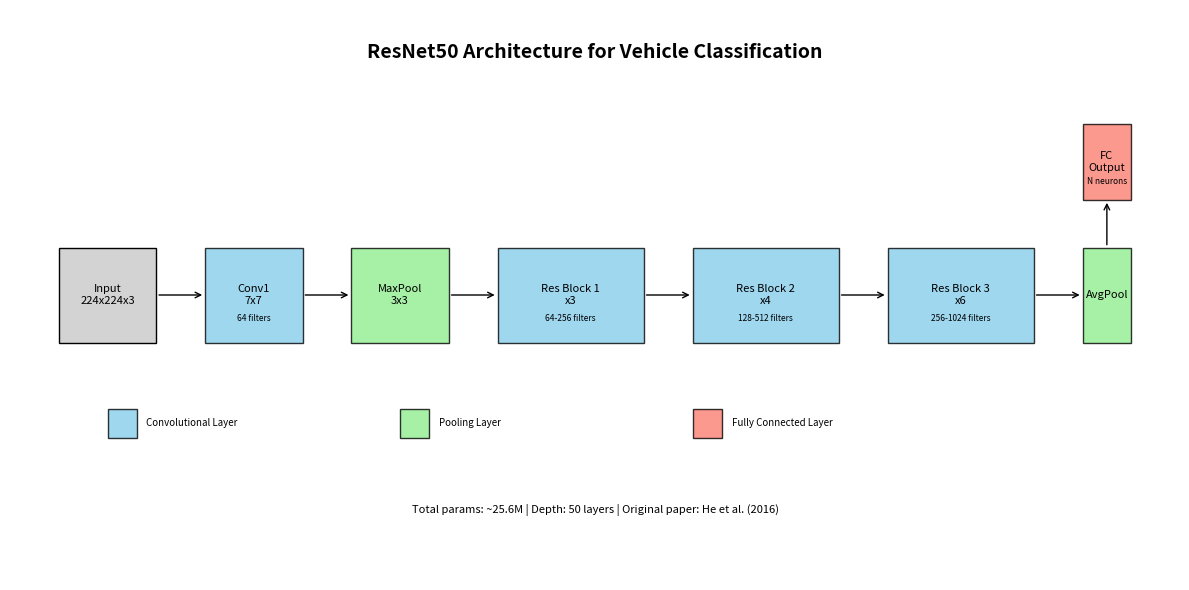

Generate this figure with matplotlib:
import matplotlib.pyplot as plt
import numpy as np
from matplotlib.patches import Rectangle, FancyArrowPatch


def create_conv_layer(ax, x, y, width, height, filters, name):
    """Create a convolutional layer visualization"""
    # Main box
    rect = Rectangle(
        (x, y), width, height, facecolor="skyblue", edgecolor="black", alpha=0.8
    )
    ax.add_patch(rect)

    # Add text
    ax.text(x + width / 2, y + height / 2, name, ha="center", va="center", fontsize=8)
    ax.text(
        x + width / 2,
        y + height / 4,
        f"{filters} filters",
        ha="center",
        va="center",
        fontsize=6,
    )


def create_pool_layer(ax, x, y, width, height, name):
    """Create a pooling layer visualization"""
    rect = Rectangle(
        (x, y), width, height, facecolor="lightgreen", edgecolor="black", alpha=0.8
    )
    ax.add_patch(rect)
    ax.text(x + width / 2, y + height / 2, name, ha="center", va="center", fontsize=8)


def create_fc_layer(ax, x, y, width, height, neurons, name):
    """Create a fully connected layer visualization"""
    rect = Rectangle(
        (x, y), width, height, facecolor="salmon", edgecolor="black", alpha=0.8
    )
    ax.add_patch(rect)
    ax.text(x + width / 2, y + height / 2, name, ha="center", va="center", fontsize=8)
    ax.text(
        x + width / 2,
        y + height / 4,
        f"{neurons} neurons",
        ha="center",
        va="center",
        fontsize=6,
    )


def create_arrow(ax, x1, y1, x2, y2):
    """Create an arrow between layers"""
    arrow = FancyArrowPatch(
        (x1, y1),
        (x2, y2),
        arrowstyle="->",
        connectionstyle="arc3,rad=0",
        mutation_scale=10,
        linewidth=1,
    )
    ax.add_patch(arrow)


def main():
    fig, ax = plt.subplots(figsize=(12, 6))

    # Set up the axes
    ax.set_xlim(0, 12)
    ax.set_ylim(0, 6)
    ax.set_axis_off()

    # Network title
    ax.text(
        6,
        5.5,
        "ResNet50 Architecture for Vehicle Classification",
        ha="center",
        fontsize=14,
        weight="bold",
    )

    # Input layer
    input_rect = Rectangle((0.5, 2.5), 1, 1, facecolor="lightgray", edgecolor="black")
    ax.add_patch(input_rect)
    ax.text(1, 3, "Input\n224x224x3", ha="center", va="center", fontsize=8)

    # First few layers
    create_conv_layer(ax, 2, 2.5, 1, 1, 64, "Conv1\n7x7")
    create_pool_layer(ax, 3.5, 2.5, 1, 1, "MaxPool\n3x3")

    # ResNet blocks (simplified)
    create_conv_layer(ax, 5, 2.5, 1.5, 1, "64-256", "Res Block 1\nx3")
    create_conv_layer(ax, 7, 2.5, 1.5, 1, "128-512", "Res Block 2\nx4")
    create_conv_layer(ax, 9, 2.5, 1.5, 1, "256-1024", "Res Block 3\nx6")

    # Final layers
    create_pool_layer(ax, 11, 2.5, 0.5, 1, "AvgPool")
    create_fc_layer(ax, 11, 4, 0.5, 0.8, "N", "FC\nOutput")

    # Arrows
    create_arrow(ax, 1.5, 3, 2, 3)
    create_arrow(ax, 3, 3, 3.5, 3)
    create_arrow(ax, 4.5, 3, 5, 3)
    create_arrow(ax, 6.5, 3, 7, 3)
    create_arrow(ax, 8.5, 3, 9, 3)
    create_arrow(ax, 10.5, 3, 11, 3)
    create_arrow(ax, 11.25, 3.5, 11.25, 4)

    # Legend
    legend_x = 1
    legend_y = 1.5

    # Convolutional
    ax.add_patch(
        Rectangle(
            (legend_x, legend_y),
            0.3,
            0.3,
            facecolor="skyblue",
            edgecolor="black",
            alpha=0.8,
        )
    )
    ax.text(
        legend_x + 0.4, legend_y + 0.15, "Convolutional Layer", fontsize=7, va="center"
    )

    # Pooling
    ax.add_patch(
        Rectangle(
            (legend_x + 3, legend_y),
            0.3,
            0.3,
            facecolor="lightgreen",
            edgecolor="black",
            alpha=0.8,
        )
    )
    ax.text(legend_x + 3.4, legend_y + 0.15, "Pooling Layer", fontsize=7, va="center")

    # Fully Connected
    ax.add_patch(
        Rectangle(
            (legend_x + 6, legend_y),
            0.3,
            0.3,
            facecolor="salmon",
            edgecolor="black",
            alpha=0.8,
        )
    )
    ax.text(
        legend_x + 6.4,
        legend_y + 0.15,
        "Fully Connected Layer",
        fontsize=7,
        va="center",
    )

    # Add additional text
    ax.text(
        6,
        0.7,
        "Total params: ~25.6M | Depth: 50 layers | Original paper: He et al. (2016)",
        ha="center",
        fontsize=8,
        style="italic",
    )

    # Save the figure
    plt.tight_layout()
    plt.savefig("resnet50_architecture.jpg", dpi=300, bbox_inches="tight")
    print("ResNet50 architecture diagram saved to 'resnet50_architecture.jpg'")


if __name__ == "__main__":
    main()
